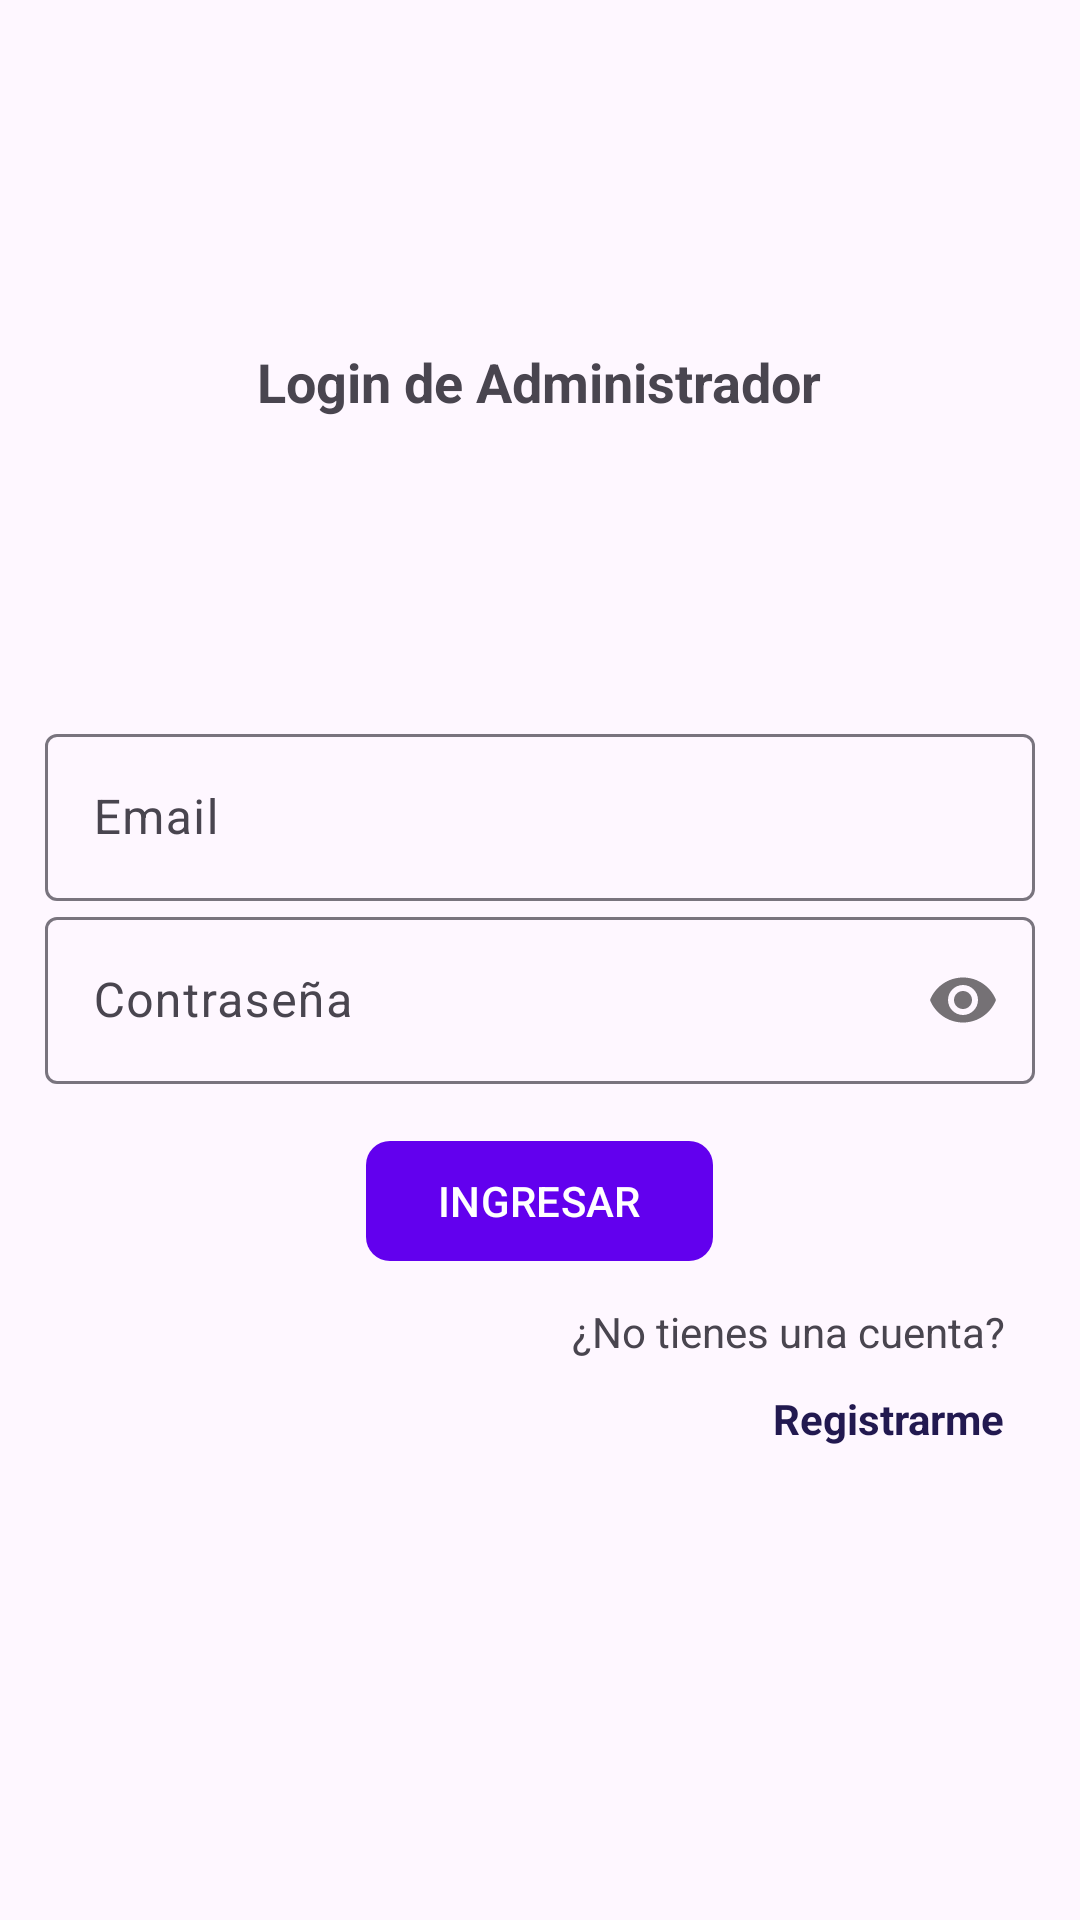

Write the Android layout XML for this screen, with the resource values it uses.
<!-- AndroidManifest.xml: application theme Theme.Rincon_crochetitov2 -->
<!-- res/layout/activity_login_admin.xml -->
<?xml version="1.0" encoding="utf-8"?>
<RelativeLayout
    xmlns:android="http://schemas.android.com/apk/res/android"
    xmlns:app="http://schemas.android.com/apk/res-auto"
    xmlns:tools="http://schemas.android.com/tools"
    android:id="@+id/main"
    android:layout_width="match_parent"
    android:layout_height="match_parent"
    android:paddingTop="100dp"
    tools:context=".Administrador.LoginActivityAdmin">

    <androidx.appcompat.widget.LinearLayoutCompat
        android:layout_width="match_parent"
        android:layout_height="wrap_content"
        android:orientation="vertical"
        android:padding="15dp">

        <TextView
            android:text="@string/txtLoginA"
            android:textSize="18sp"
            android:textStyle="bold"
            android:layout_gravity="center"
            android:layout_width="wrap_content"
            android:layout_height="wrap_content">
        </TextView>

        <ImageView
            android:layout_gravity="center"
            android:layout_marginTop="10dp"
            android:layout_marginBottom="10dp"
            android:src="@drawable/login_admin"
            android:layout_width="80dp"
            android:layout_height="80dp">
        </ImageView>

        
        <com.google.android.material.textfield.TextInputLayout
            android:layout_width="match_parent"
            android:layout_height="wrap_content">
            
            <EditText
                android:id="@+id/etEmailA"
                android:hint="@string/etEmailA"
                android:inputType="textEmailAddress"
                android:layout_width="match_parent"
                android:layout_height="wrap_content">

            </EditText>
        </com.google.android.material.textfield.TextInputLayout>

        
        <com.google.android.material.textfield.TextInputLayout
            android:layout_width="match_parent"
            android:layout_height="wrap_content"
            app:passwordToggleEnabled="true">
            <EditText
                android:id="@+id/etPasswordA"
                android:hint="@string/etPasswordA"
                android:inputType="textPassword"
                android:layout_width="match_parent"
                android:layout_height="wrap_content">
            </EditText>

        </com.google.android.material.textfield.TextInputLayout>

        
        <com.google.android.material.button.MaterialButton
            android:id="@+id/btnLoginA"
            android:text="@string/btnLoginA"
            app:cornerRadius="8dp"
            android:textAllCaps="true"
            android:layout_marginTop="15dp"
            android:layout_gravity="center"
            android:layout_width="wrap_content"
            android:layout_height="wrap_content">

        </com.google.android.material.button.MaterialButton>

        <TextView
            android:text="@string/txtnoCuenta"
            android:layout_gravity="end"
            android:layout_marginTop="10dp"
            android:layout_marginEnd="10dp"
            android:layout_width="wrap_content"
            android:layout_height="wrap_content">
        </TextView>

        
        <TextView
            android:id="@+id/tvRegistrarA"
            android:text="@string/tvRegistrarA"
            android:textStyle="bold"
            android:textColor="@color/morado_oscuro"
            android:layout_gravity="end"
            android:layout_marginTop="10dp"
            android:layout_marginEnd="10dp"
            android:layout_width="wrap_content"
            android:layout_height="wrap_content">
        </TextView>

    </androidx.appcompat.widget.LinearLayoutCompat>

</RelativeLayout>
<!-- resources referenced by this layout -->
<resources>
  <color name="morado_oscuro">#221950</color>
  <string name="btnLoginA">Ingresar</string>
  <string name="etEmailA">Email</string>
  <string name="etPasswordA">Contraseña</string>
  <string name="tvRegistrarA">Registrarme</string>
  <string name="txtLoginA">Login de Administrador</string>
  <string name="txtnoCuenta">¿No tienes una cuenta?</string>
  <style name="Theme.Rincon_crochetitov2" parent="Theme.Material3.DayNight.NoActionBar">
          
          <item name="colorPrimary">@color/purple_500</item>
          <item name="colorPrimaryVariant">@color/purple_700</item>
          <item name="colorOnPrimary">@color/white</item>
          
          <item name="colorSecondary">@color/teal_200</item>
          <item name="colorSecondaryVariant">@color/teal_700</item>
          <item name="colorOnSecondary">@color/black</item>
          
          <item name="android:statusBarColor">?attr/colorPrimaryVariant</item>
          
      </style>
  <color name="purple_500">#FF6200EE</color>
  <color name="purple_700">#FF3700B3</color>
  <color name="white">#FFFFFFFF</color>
  <color name="teal_200">#FF03DAC5</color>
  <color name="teal_700">#FF018786</color>
  <color name="black">#FF000000</color>
</resources>
